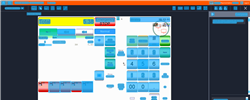
Task: Trigger Based Attended Automation
Workflow: NAMOS_MY_BuyDrystock_MetroAhad

Step 1: Computer Vision in window 'Web Rep Console*' (msedge.exe)

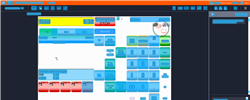
Step 2: CV refresh

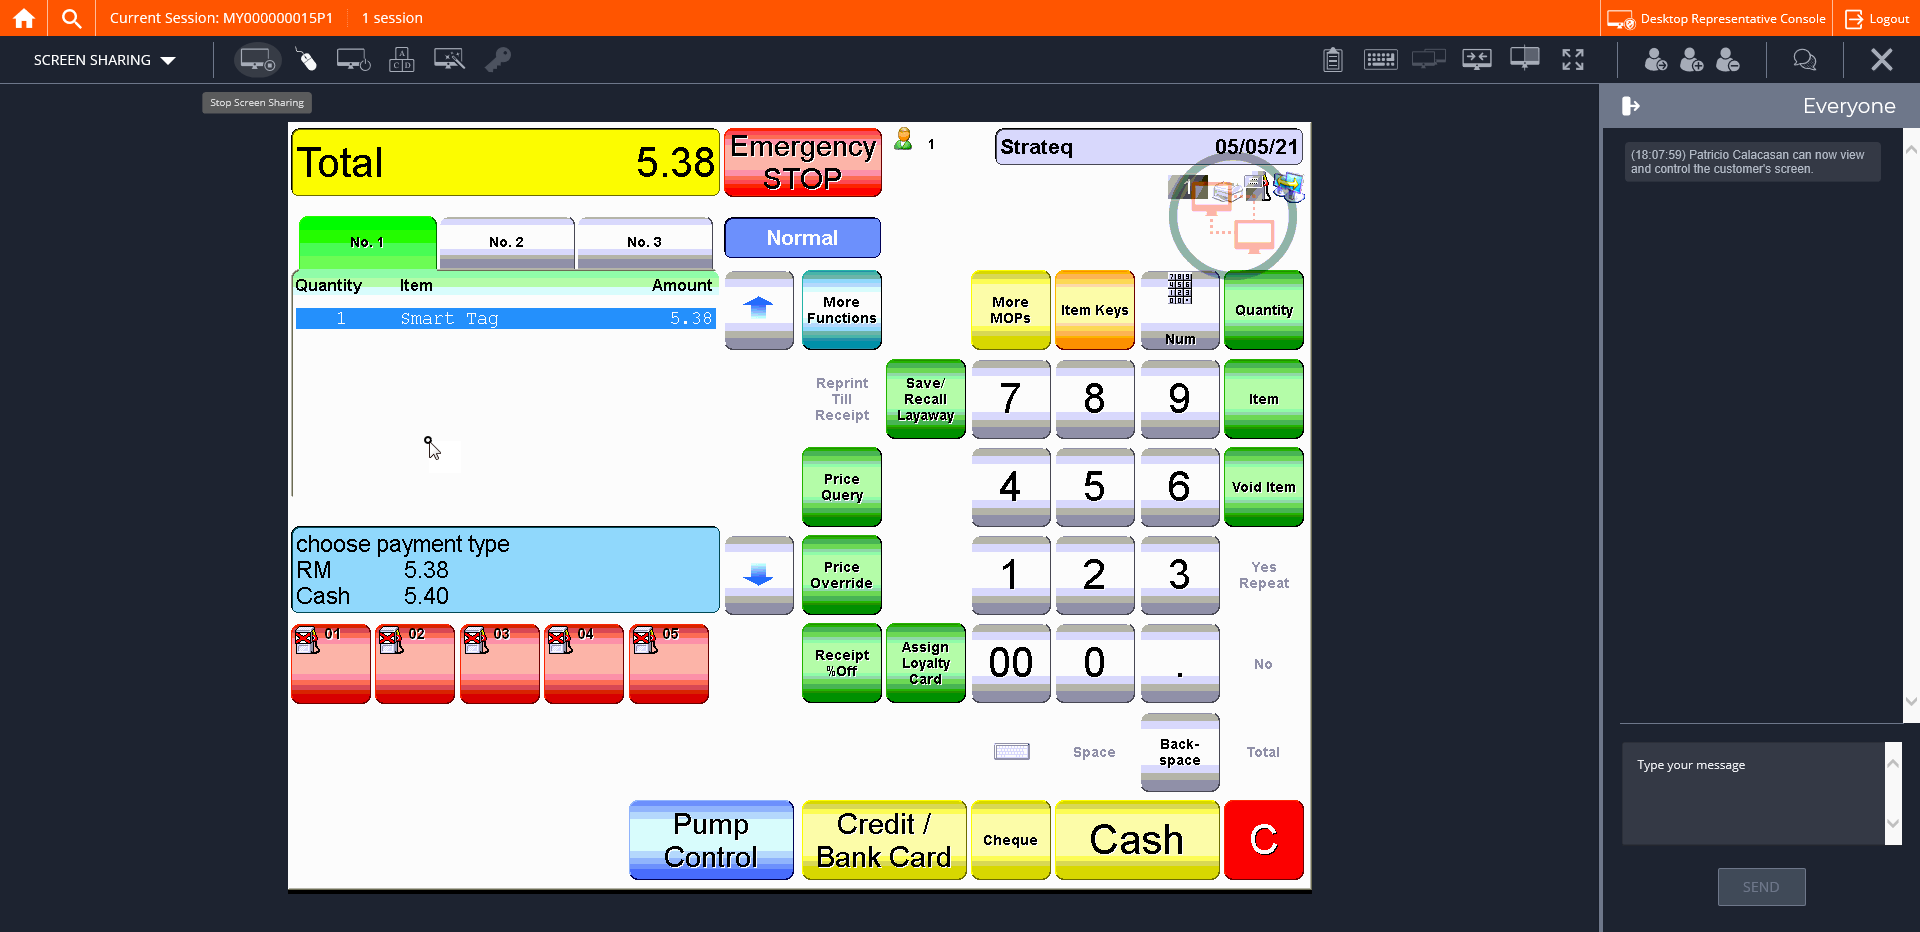
Step 3: CVCache

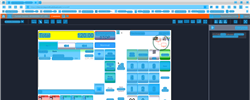
Step 4: CV refresh

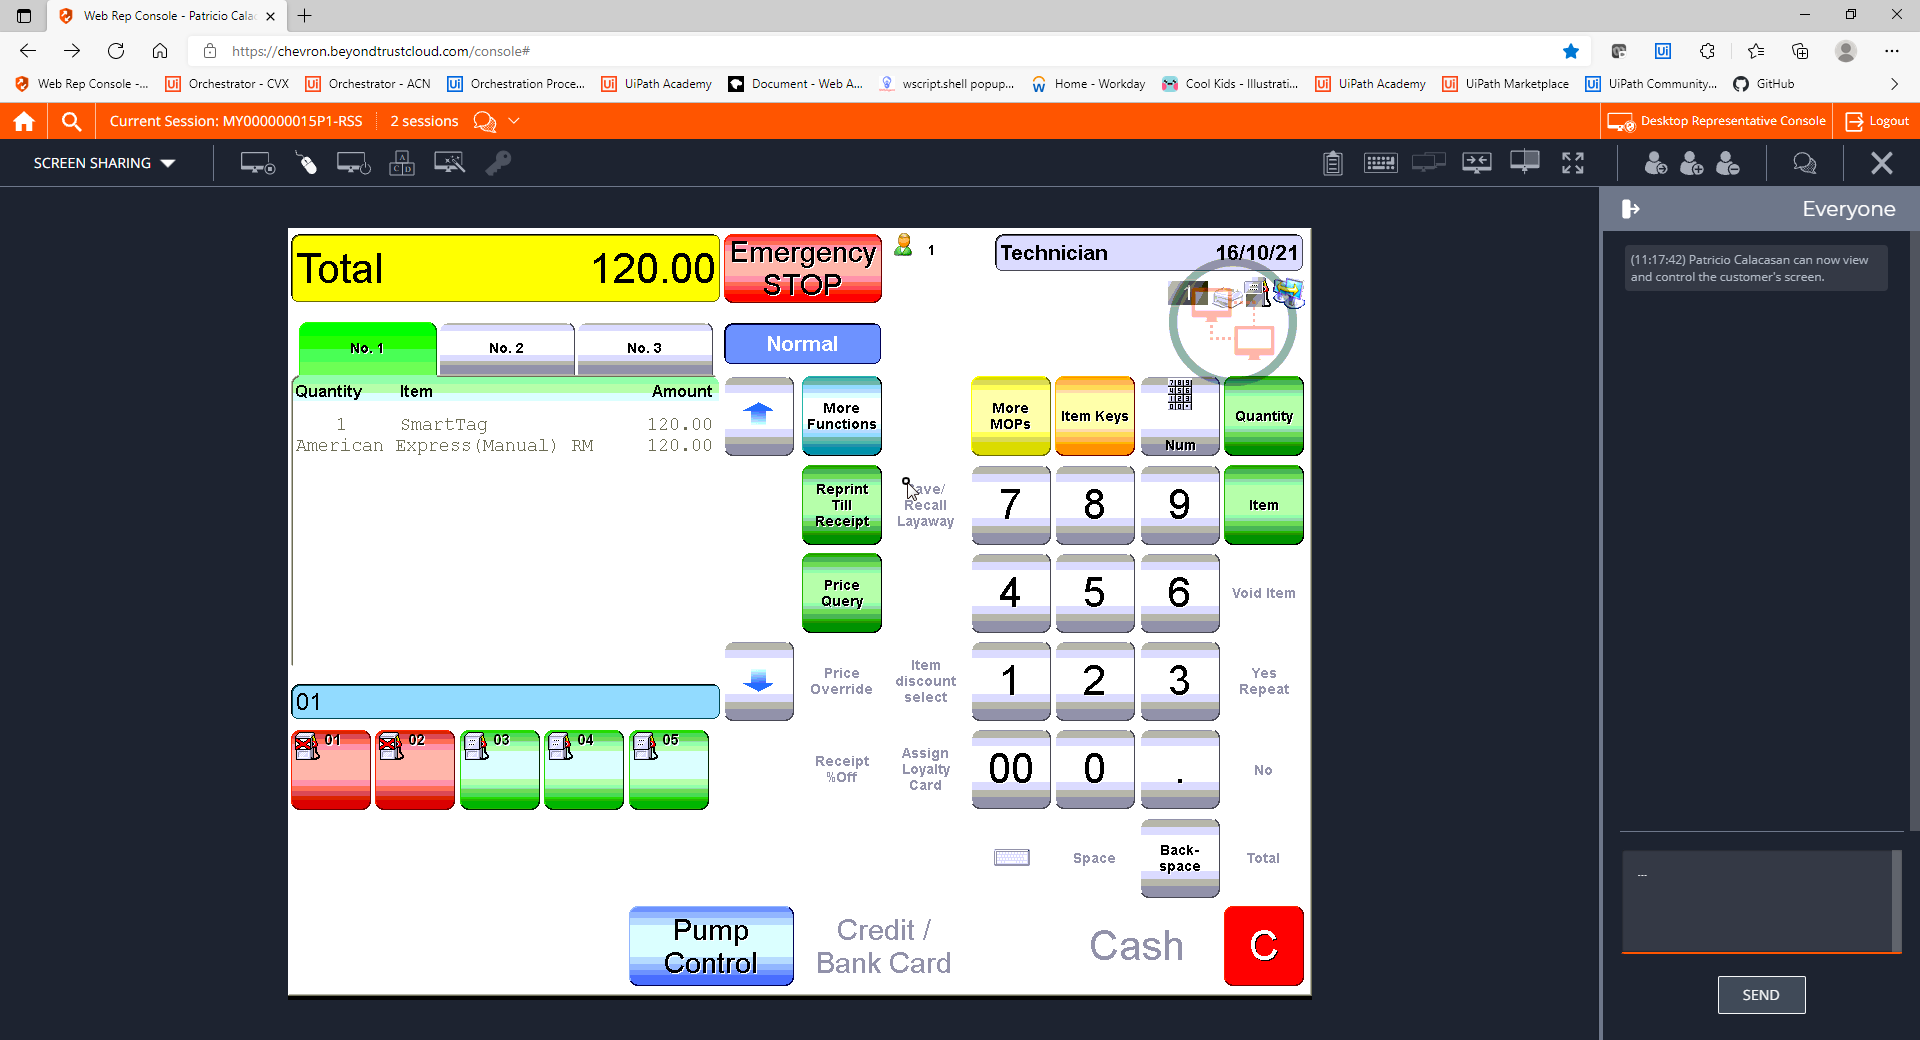
Step 5: CVCache

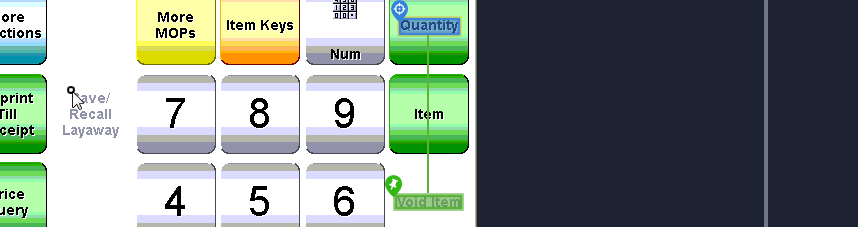
Step 6 [try]: CV Click - Text

Step 7: CvDescriptor (same screen as step 6)

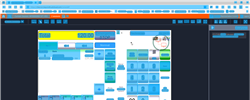
Step 8: CV refresh

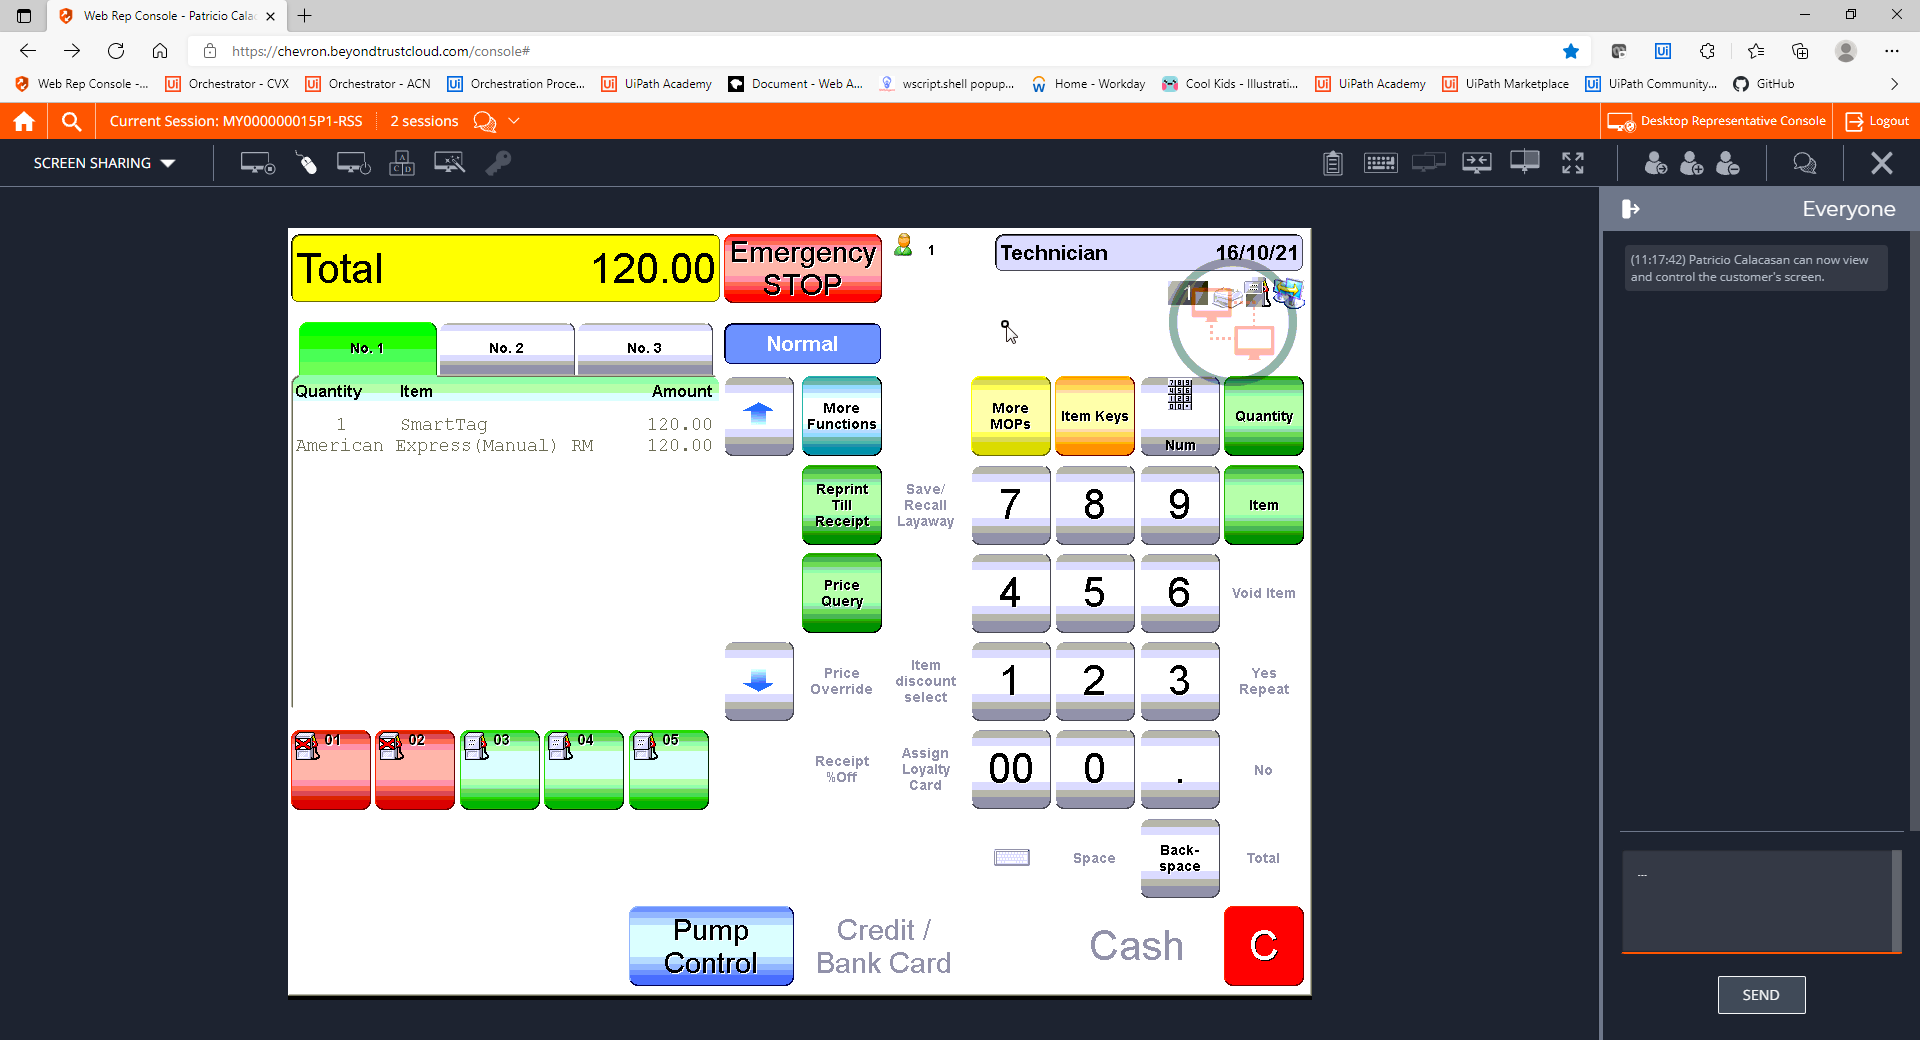
Step 9: CVCache

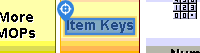
Step 10 [try]: CV Click - Text

Step 11: CvDescriptor (same screen as step 10)

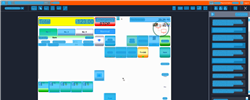
Step 12: CV refresh

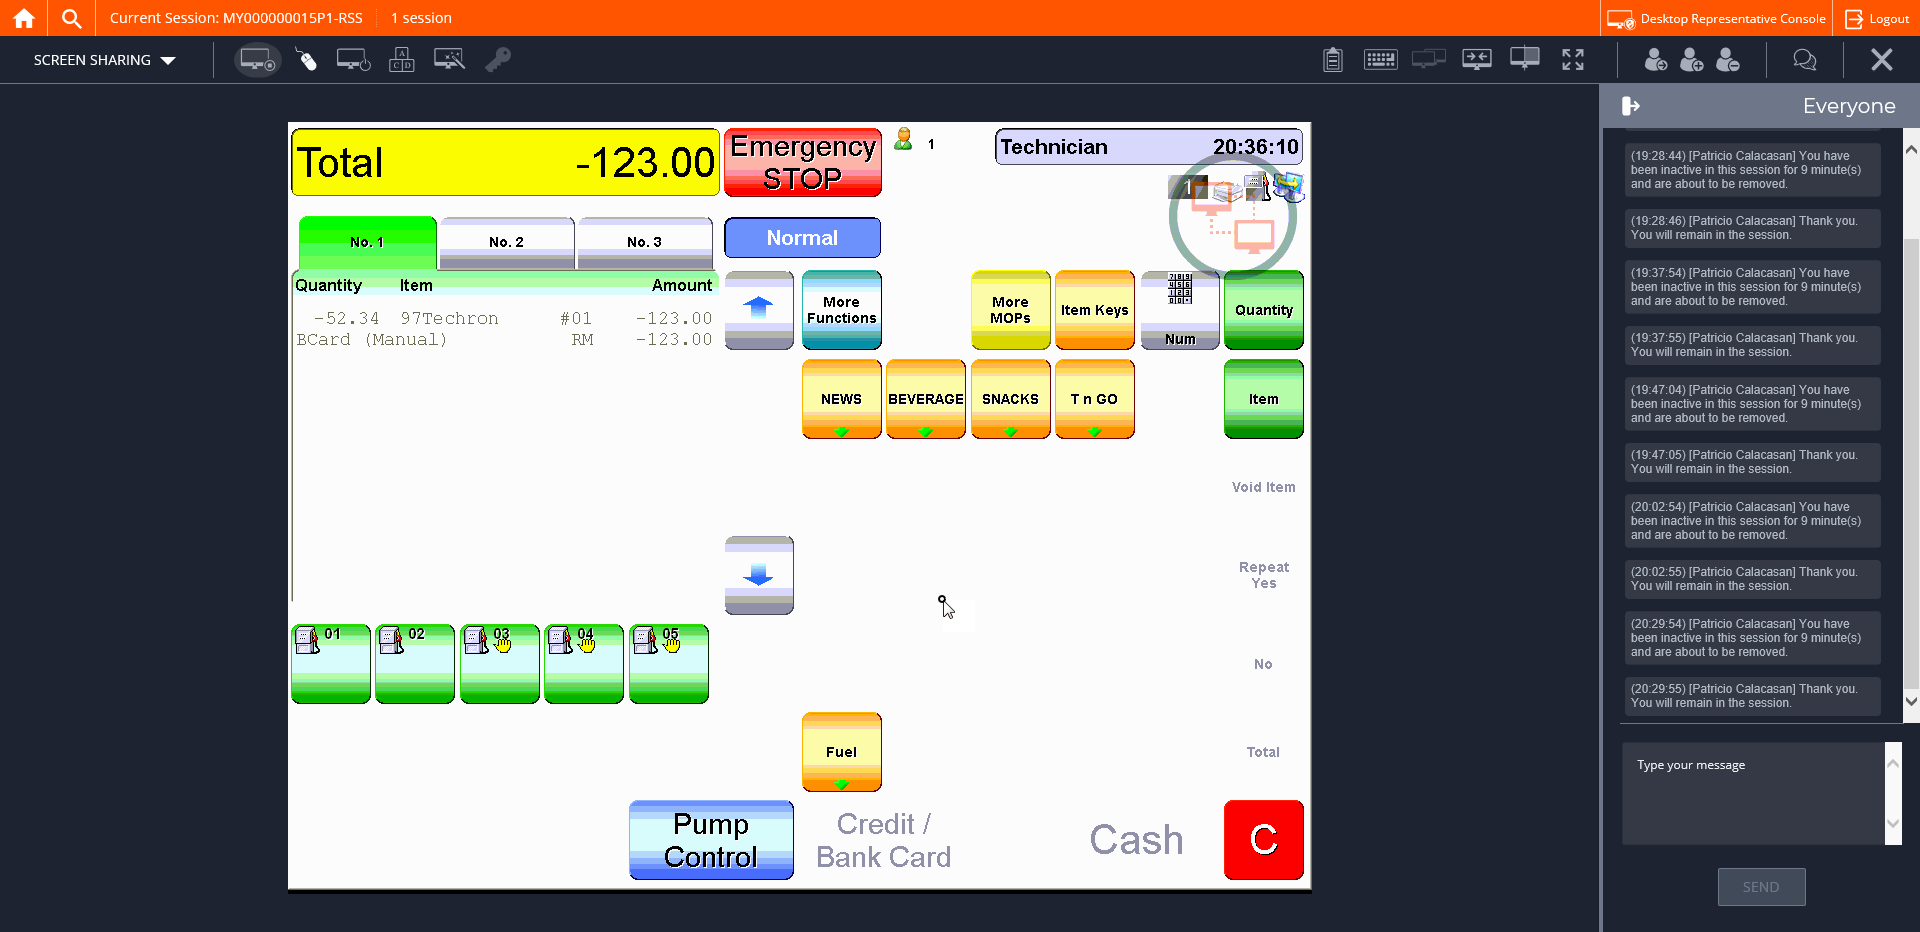
Step 13: CVCache

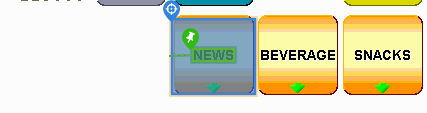
Step 14 [try]: CV Click - Button

Step 15: CvDescriptor (same screen as step 14)

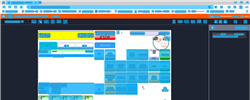
Step 16: CVRefresh

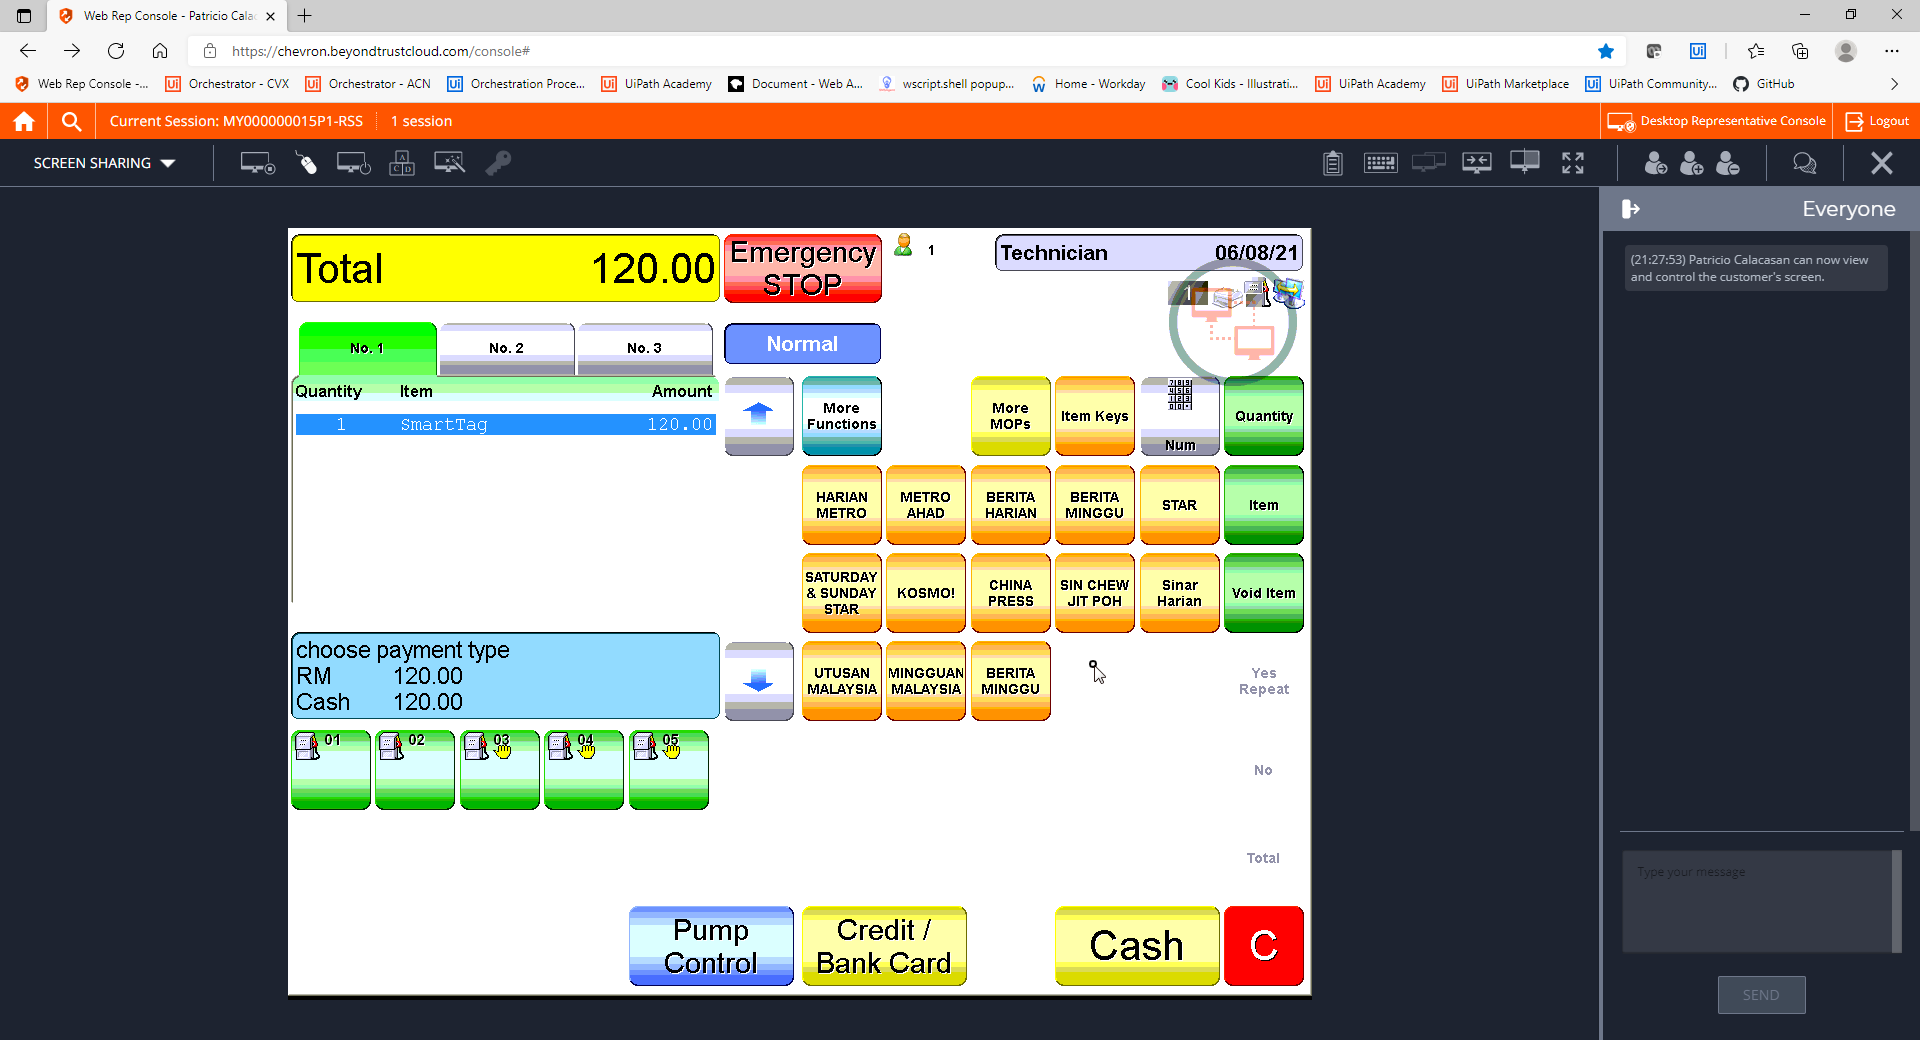
Step 17: CVCache

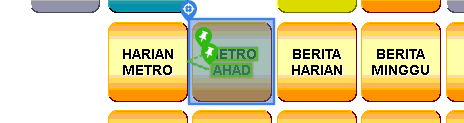
Step 18 [try]: CV Click - Button

Step 19: CvDescriptor (same screen as step 18)

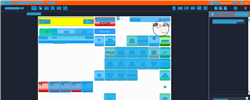
Step 20: CVRefresh

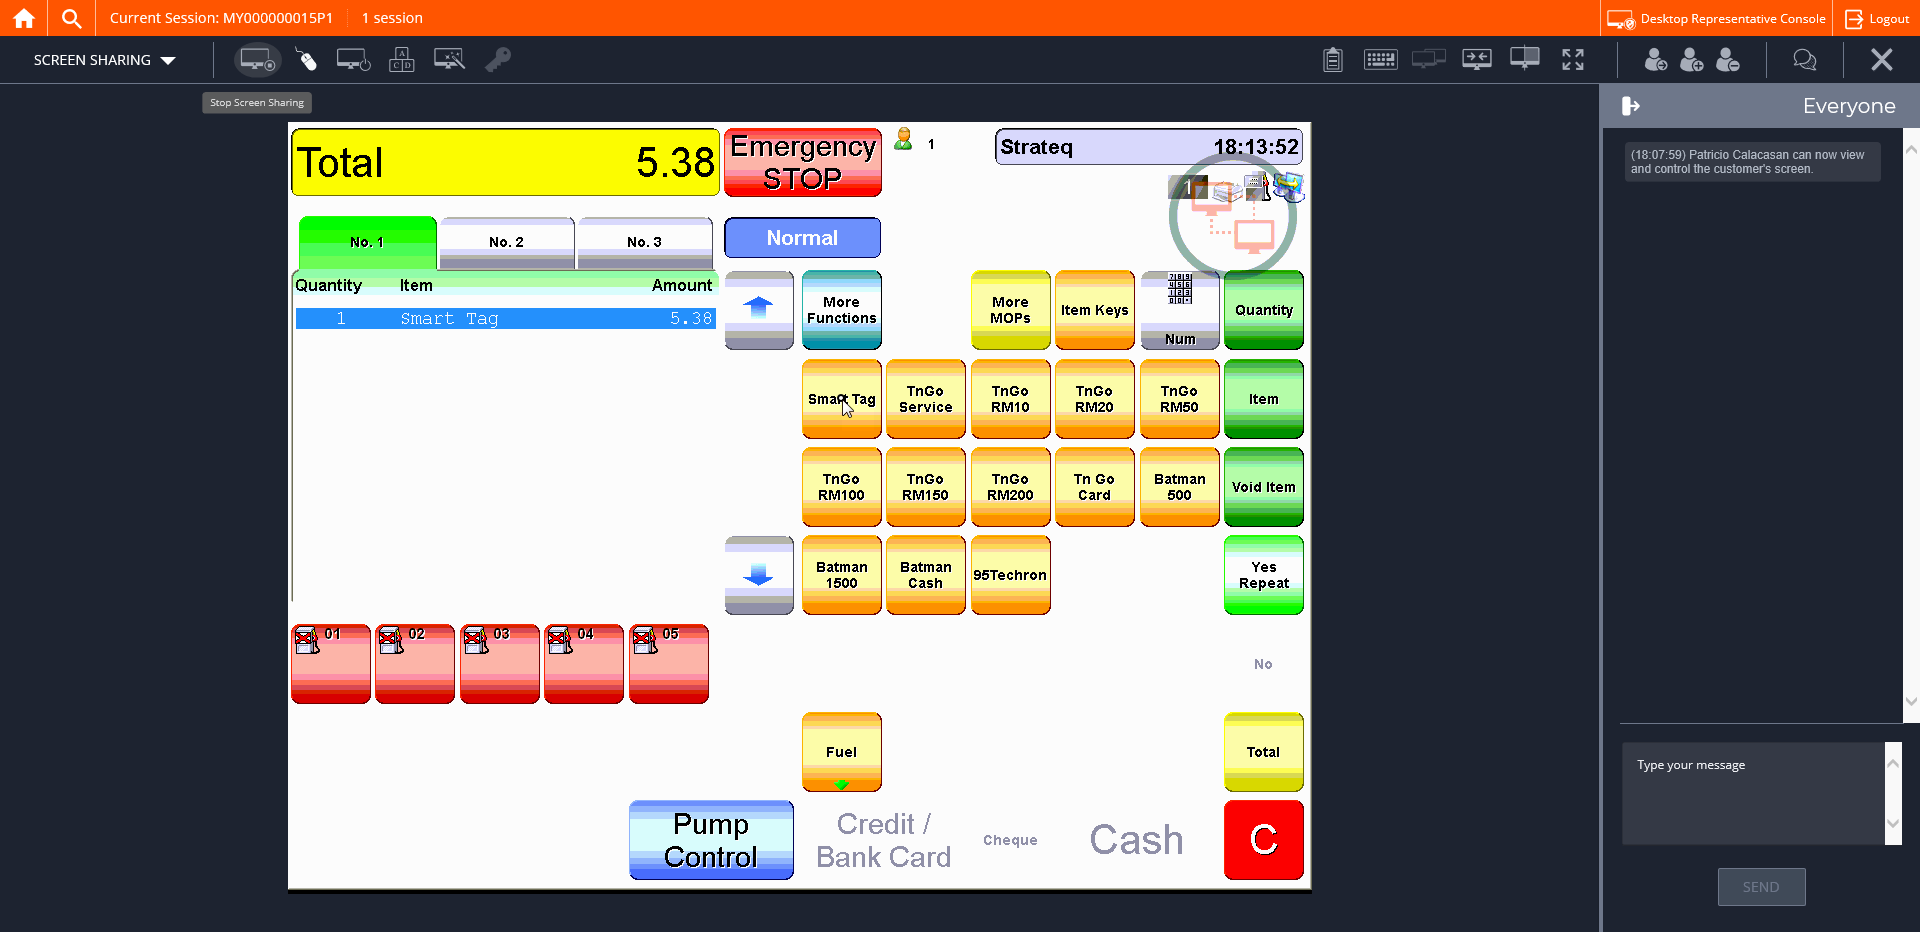
Step 21: CVCache

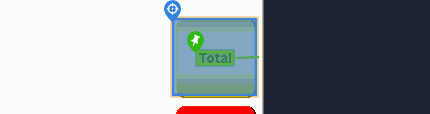
Step 22 [try]: CV Click - Button

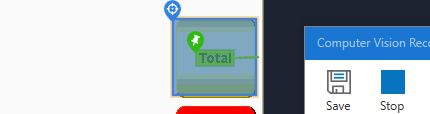
Step 23: CvDescriptor

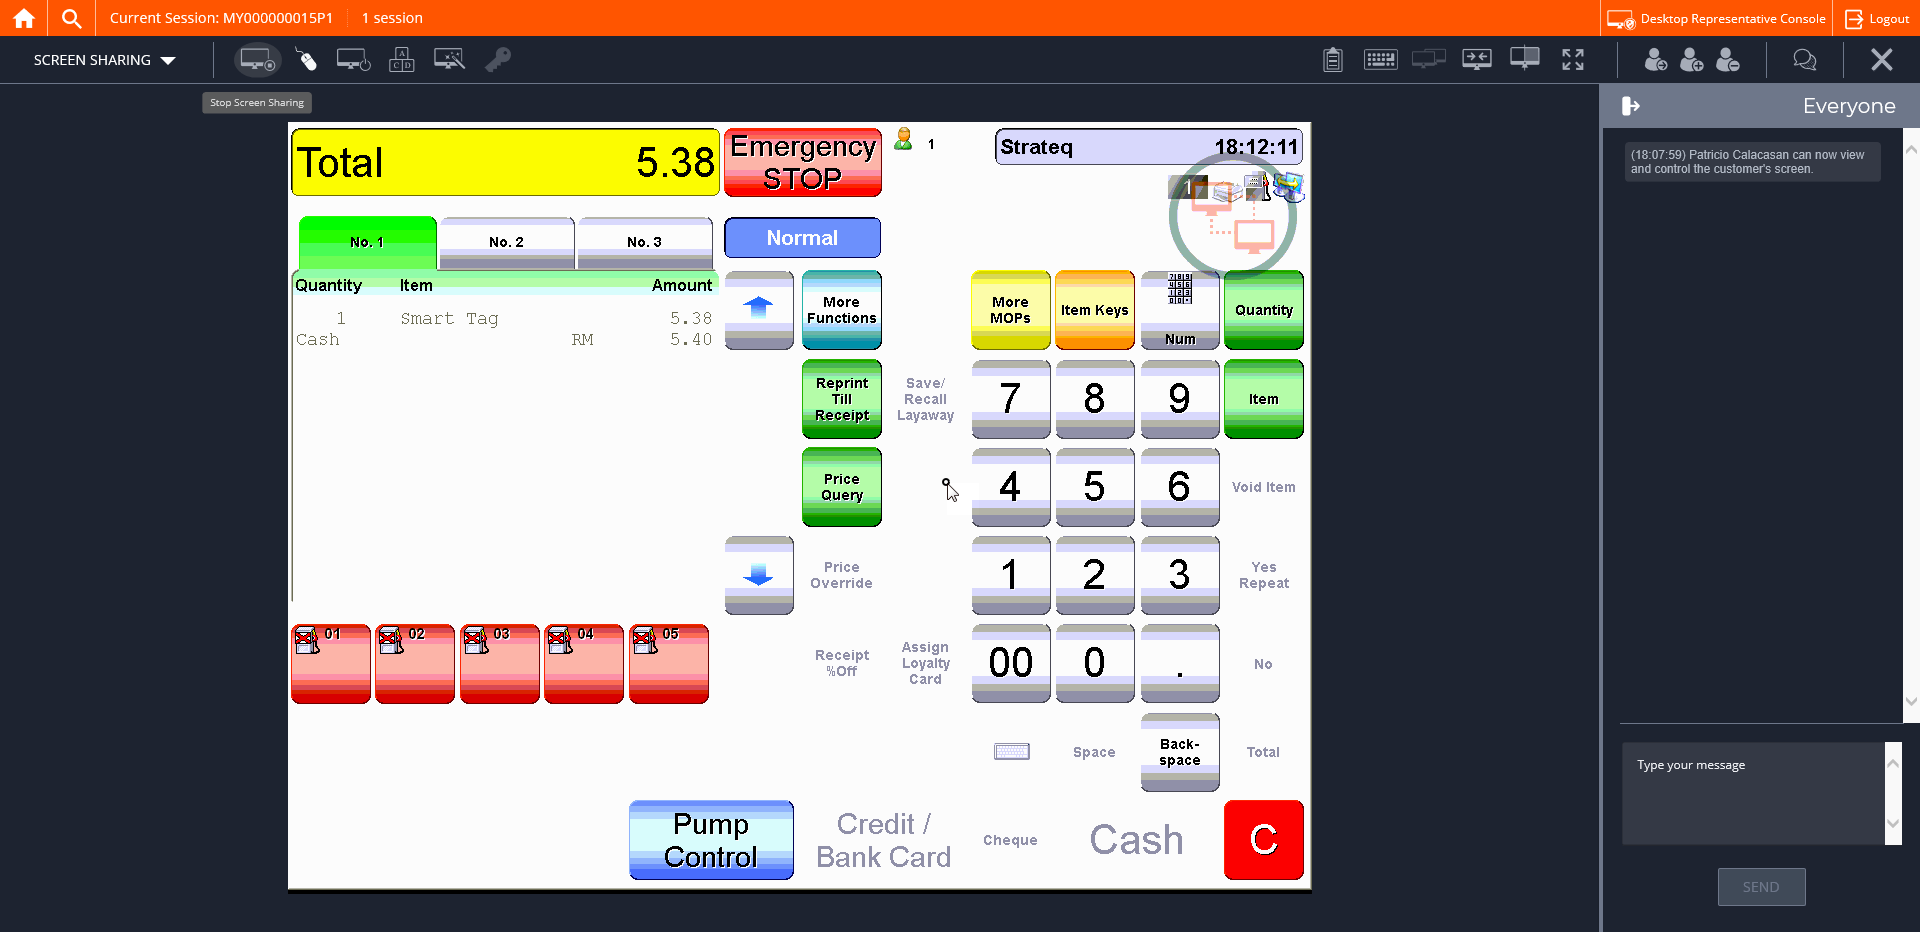
Step 24: CVCache